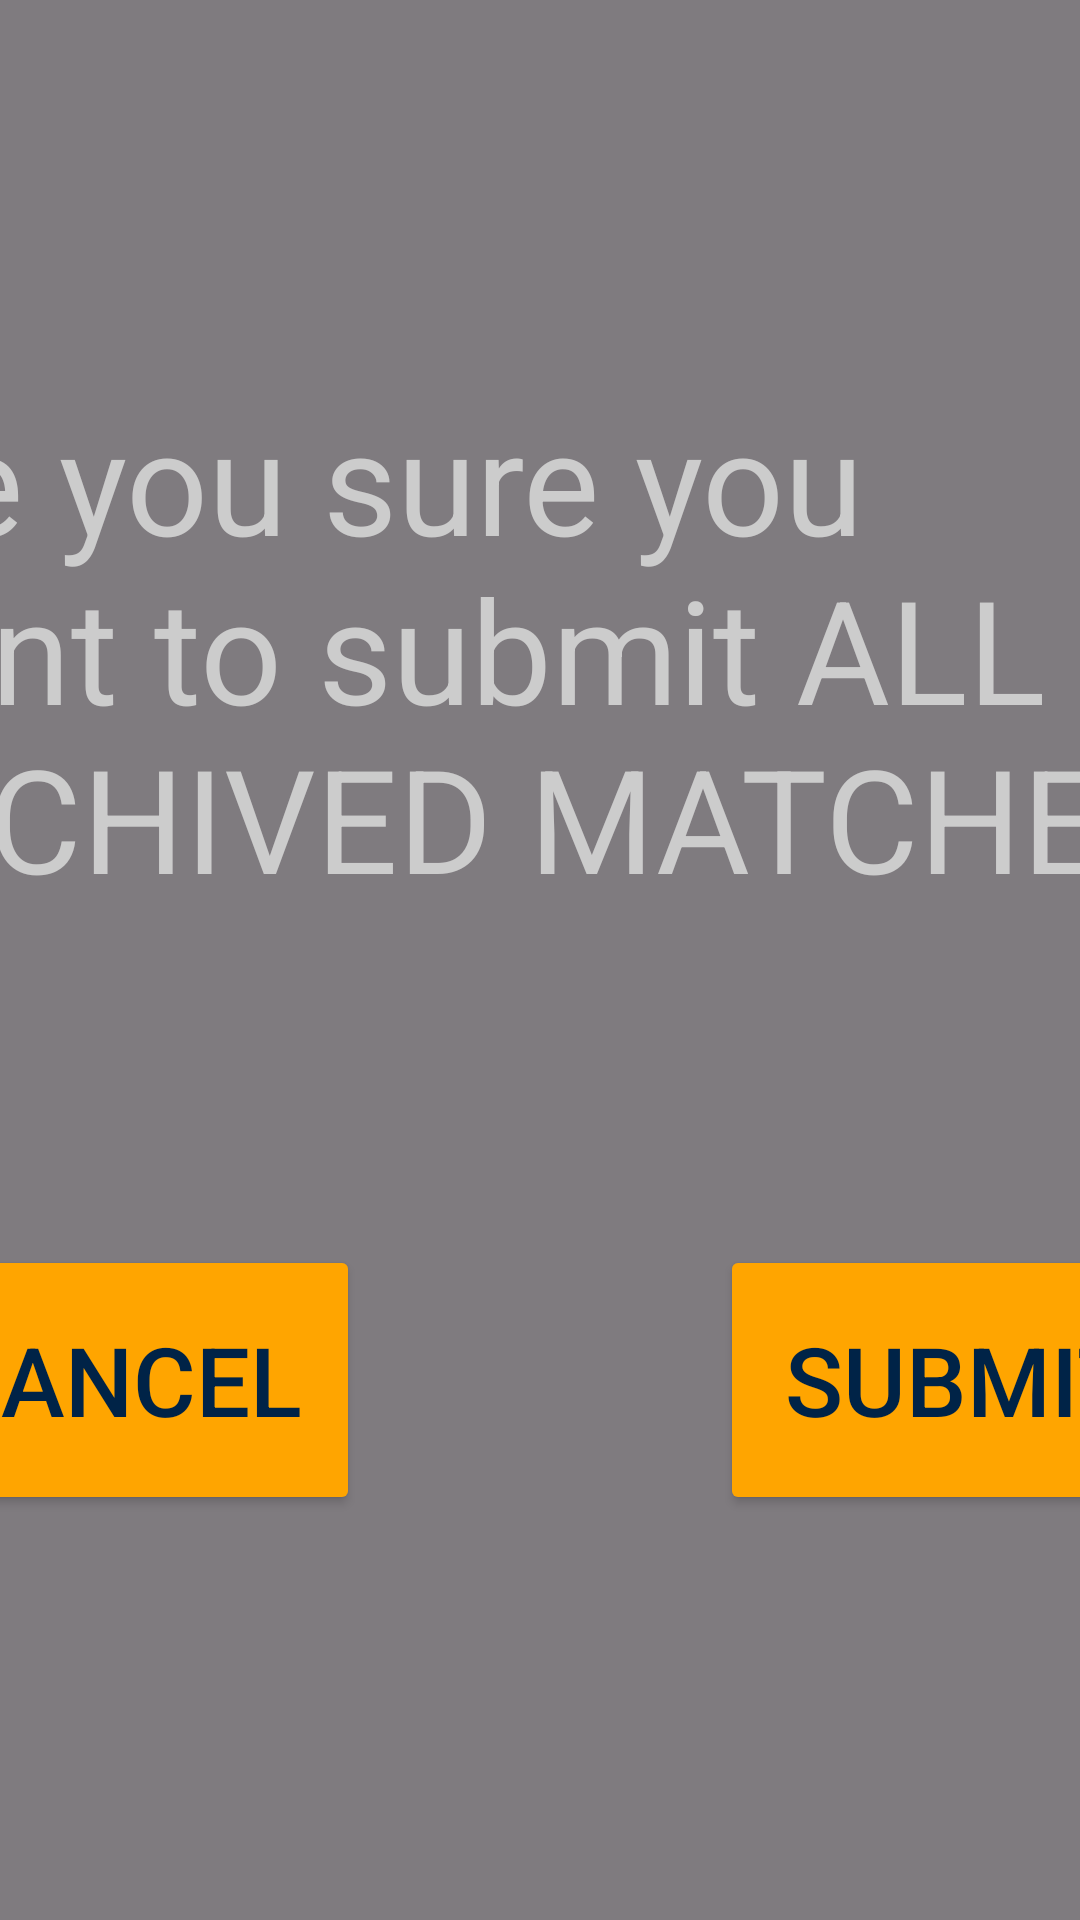

Reconstruct the res/layout file that produces this screen, plus the resources it refers to.
<!-- AndroidManifest.xml: application theme Theme.ScoutingApp1138 -->
<!-- res/layout/confirm_submit_all.xml -->
<?xml version="1.0" encoding="utf-8"?>
<FrameLayout xmlns:android="http://schemas.android.com/apk/res/android"
    xmlns:app="http://schemas.android.com/apk/res-auto"
    xmlns:tools="http://schemas.android.com/tools"
    android:layout_width="match_parent"
    android:layout_height="match_parent"
    android:layout_gravity="center"
    tools:context=".fragments.popups.ArchiveConfirm">

    <LinearLayout
        android:layout_width="match_parent"
        android:layout_height="match_parent"
        android:layout_gravity="center"
        android:background="@color/black"
        android:alpha="0.5"
        android:clickable="true">
    </LinearLayout>


    <androidx.constraintlayout.widget.ConstraintLayout
        android:layout_width="510sp"
        android:layout_height="410sp"
        android:layout_gravity="center">

        <LinearLayout
            android:id="@+id/linearLayout2"
            android:layout_width="match_parent"
            android:layout_height="match_parent"
            android:background="@drawable/popup_border"
            app:layout_constraintBottom_toBottomOf="parent"
            app:layout_constraintEnd_toEndOf="parent"
            app:layout_constraintStart_toStartOf="@+id/linearLayout"
            app:layout_constraintTop_toTopOf="@+id/linearLayout"
            android:orientation="vertical" />

        <LinearLayout
            android:id="@+id/linearLayout"
            android:layout_width="500sp"
            android:layout_height="400sp"
            android:background="@drawable/popupbg"
            android:orientation="vertical"
            app:layout_constraintBottom_toBottomOf="parent"
            app:layout_constraintEnd_toEndOf="parent"
            app:layout_constraintStart_toStartOf="parent"
            app:layout_constraintTop_toTopOf="parent">

        </LinearLayout>

        <TextView
            android:id="@+id/confirmResetPrompt"
            android:layout_width="match_parent"
            android:layout_height="wrap_content"
            android:layout_margin="10sp"
            android:text="@string/confirm_submit_all_title"
            android:textColor="@color/off_white"
            android:textSize="48sp"
            app:layout_constraintEnd_toEndOf="parent"
            app:layout_constraintStart_toStartOf="parent"
            app:layout_constraintTop_toTopOf="@+id/linearLayout2" />

        <Button
            android:id="@+id/cancelButton"
            android:layout_width="160dp"
            android:layout_height="90dp"
            android:layout_marginBottom="20dp"
            android:backgroundTint="@color/chaminade_orange"
            android:text="@string/cancel_button_title"
            android:textSize="32sp"
            android:textColor="@color/background_default"
            app:layout_constraintBottom_toBottomOf="parent"
            app:layout_constraintEnd_toEndOf="parent"
            app:layout_constraintHorizontal_bias="0.1"
            app:layout_constraintStart_toStartOf="parent" />

        <Button
            android:id="@+id/submitButton"
            android:layout_width="160dp"
            android:layout_height="90dp"
            android:backgroundTint="@color/chaminade_orange"
            android:text="@string/submit_button_title"
            android:textSize="32sp"
            android:textColor="@color/background_default"
            app:layout_constraintBottom_toBottomOf="@+id/cancelButton"
            app:layout_constraintEnd_toEndOf="parent"
            app:layout_constraintHorizontal_bias="0.9"
            app:layout_constraintStart_toStartOf="parent"
            app:layout_constraintTop_toTopOf="@+id/cancelButton"
            app:layout_constraintVertical_bias="0.65" />

    </androidx.constraintlayout.widget.ConstraintLayout>
</FrameLayout>
<!-- resources referenced by this layout -->
<resources>
  <color name="background_default">#002347</color>
  <color name="black">#FF000000</color>
  <color name="chaminade_orange"> #FFA500</color>
  <color name="off_white">#CCCCCC</color>
  <string name="cancel_button_title">Cancel</string>
  <string name="confirm_submit_all_title">Are you sure you want to submit ALL ARCHIVED MATCHES?</string>
  <string name="submit_button_title">Submit</string>
  <style name="Theme.ScoutingApp1138" parent="Base.Theme.ScoutingApp2025" />
  <style name="Base.Theme.ScoutingApp2025" parent="Theme.Material3.DayNight.NoActionBar">
          
          <item name="colorPrimary">@color/chaminade_orange</item>
      </style>
</resources>
